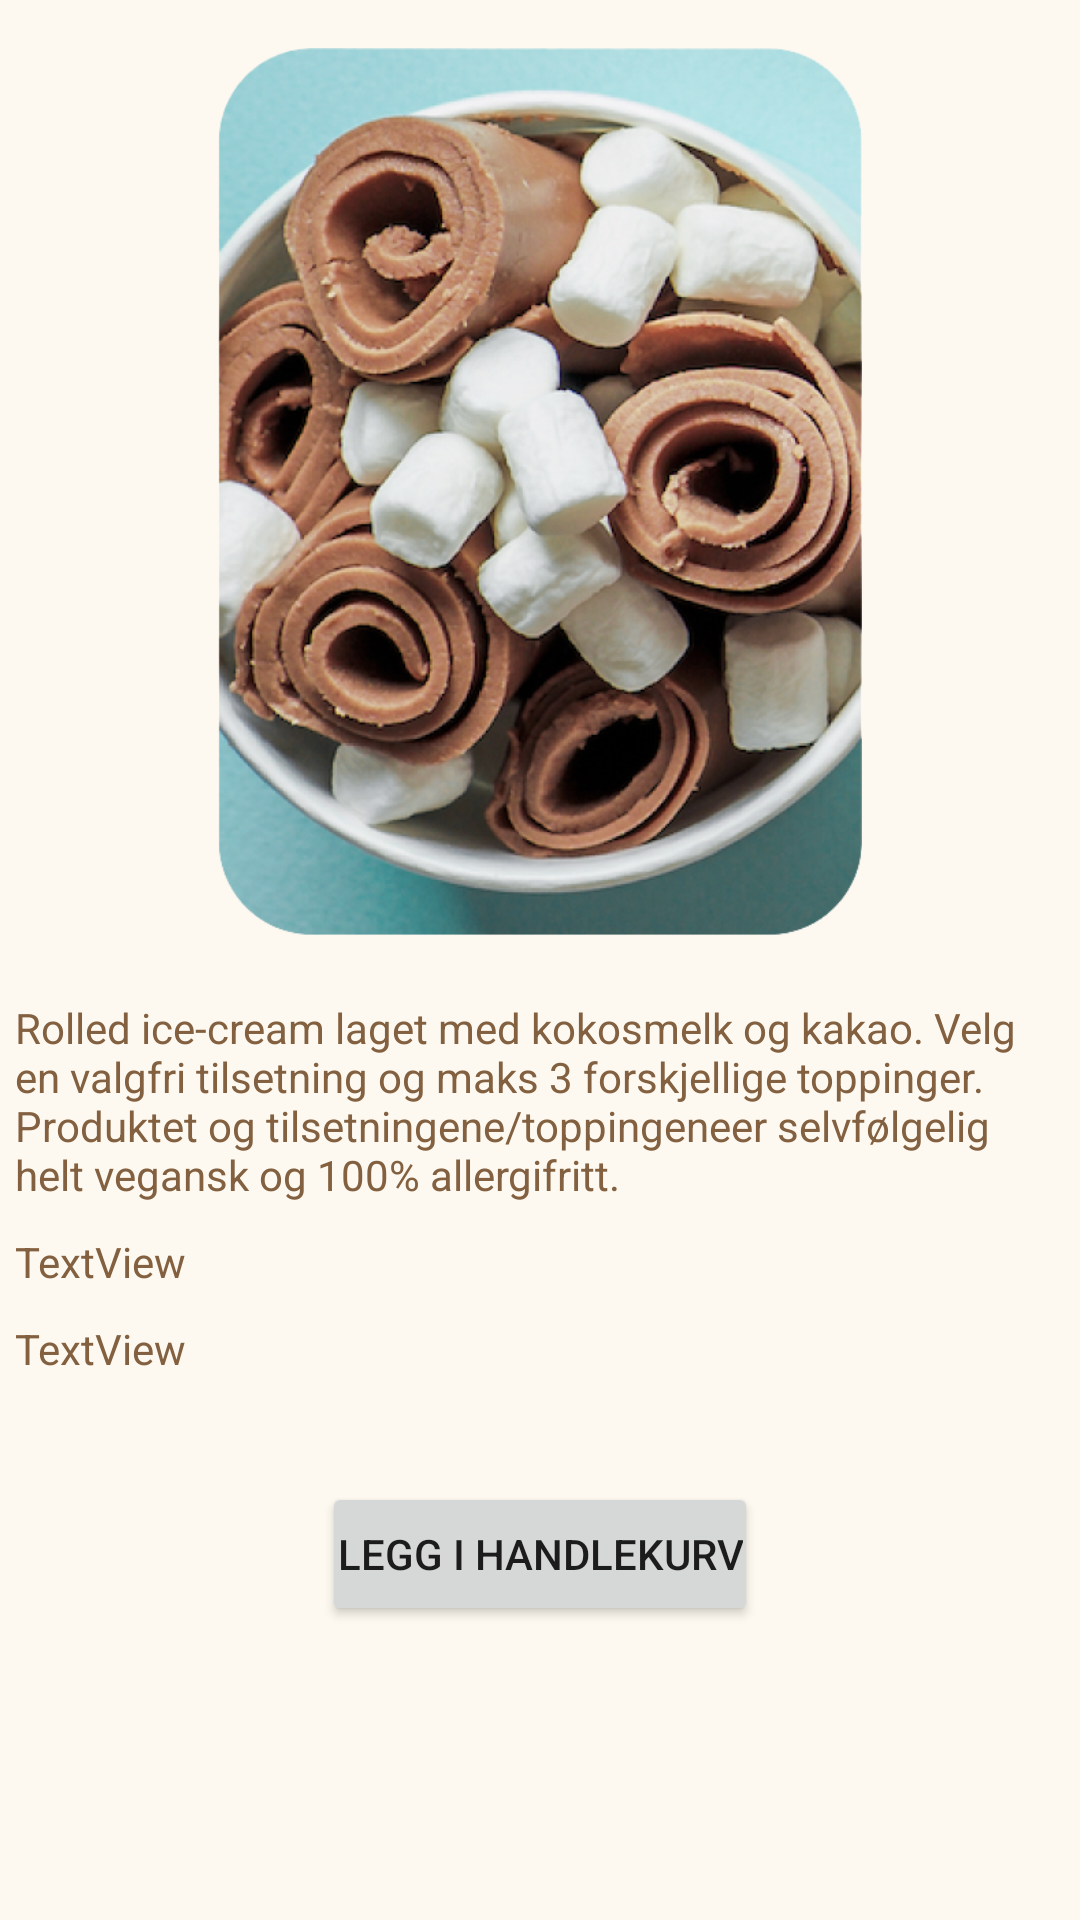

This screen was rendered from an Android layout file. Write that file and the resources it references.
<!-- AndroidManifest.xml: application theme Theme.Fris -->
<!-- res/layout/fragment_dessert.xml -->
<?xml version="1.0" encoding="utf-8"?>
<androidx.constraintlayout.widget.ConstraintLayout
xmlns:android="http://schemas.android.com/apk/res/android"
xmlns:app="http://schemas.android.com/apk/res-auto"
xmlns:tools="http://schemas.android.com/tools"
android:layout_width="match_parent"
android:layout_height="match_parent"
android:id="@+id/dessert_container"
android:background="@color/main_white"
tools:context=".DessertFragment">

<ScrollView
    android:layout_width="match_parent"
    android:layout_height="match_parent">

    <LinearLayout
        android:layout_width="match_parent"
        android:layout_height="wrap_content"
        android:orientation="vertical" >

        <LinearLayout
            android:layout_width="match_parent"
            android:layout_height="match_parent"
            android:orientation="vertical">

            <ImageView
                android:id="@+id/dessert_pic"
                android:layout_width="match_parent"
                android:layout_height="296dp"
                android:layout_margin="16dp"
                android:layout_marginBottom="10dp"
                app:srcCompat="@drawable/image_10" />

            <TextView
                android:id="@+id/description_textview"
                android:layout_width="wrap_content"
                android:layout_height="wrap_content"
                android:padding="5dp"
                android:text="@string/icecream_description"
                android:textColor="@color/main_brown" />

            <TextView
                android:id="@+id/innhold_textview"
                android:layout_width="wrap_content"
                android:layout_height="wrap_content"
                android:padding="5dp"
                android:text="TextView"
                android:textColor="@color/main_brown" />

            <TextView
                android:id="@+id/pris_textview"
                android:layout_width="wrap_content"
                android:layout_height="wrap_content"
                android:layout_marginBottom="30dp"
                android:padding="5dp"
                android:text="TextView"
                android:textColor="@color/main_brown" />

            <androidx.constraintlayout.widget.ConstraintLayout
                android:layout_width="match_parent"
                android:layout_height="match_parent">

                <LinearLayout
                    android:layout_width="wrap_content"
                    android:layout_height="wrap_content"
                    android:orientation="vertical"
                    app:layout_constraintBottom_toBottomOf="parent"
                    app:layout_constraintEnd_toEndOf="parent"
                    app:layout_constraintStart_toStartOf="parent"
                    app:layout_constraintTop_toTopOf="parent">

                    <Button
                        android:id="@+id/leggKjop_btn"
                        android:layout_width="wrap_content"
                        android:layout_height="wrap_content"
                        android:padding="5dp"
                        android:text="@string/leggKjop" />
                </LinearLayout>

            </androidx.constraintlayout.widget.ConstraintLayout>

        </LinearLayout>
    </LinearLayout>
</ScrollView>

</androidx.constraintlayout.widget.ConstraintLayout>
<!-- resources referenced by this layout -->
<resources>
  <color name="main_brown">#826040</color>
  <color name="main_white">#FDF9F0</color>
  <!-- drawable image_10: png bitmap (drawable, 528533 bytes) -->
  <string name="icecream_description">
            Rolled ice-cream laget med kokosmelk og kakao. Velg en valgfri tilsetning og maks 3 forskjellige toppinger.
            Produktet og tilsetningene/toppingeneer selvfølgelig helt vegansk og 100% allergifritt.
      </string>
  <string name="leggKjop">legg i handlekurv</string>
  <style name="Theme.Fris" parent="Theme.MaterialComponents.DayNight">
          
          <item name="colorPrimary">@color/secondary_pink</item>
          <item name="colorPrimaryVariant">@color/main_pink</item>
          <item name="colorOnPrimary">@color/main_white</item>
          
          <item name="colorSecondary">@color/secondary_pink</item>
          <item name="colorSecondaryVariant">@color/third_pink</item>
          <item name="colorOnSecondary">@color/main_brown</item>
          
          <item name="android:statusBarColor" tools:targetApi="l">@color/main_blue</item>
          
      </style>
  <color name="secondary_pink">#E56C8B</color>
  <color name="main_pink">#F4ADC5</color>
  <color name="third_pink">#F6DADF</color>
  <color name="main_blue">#97D1D9</color>
</resources>
